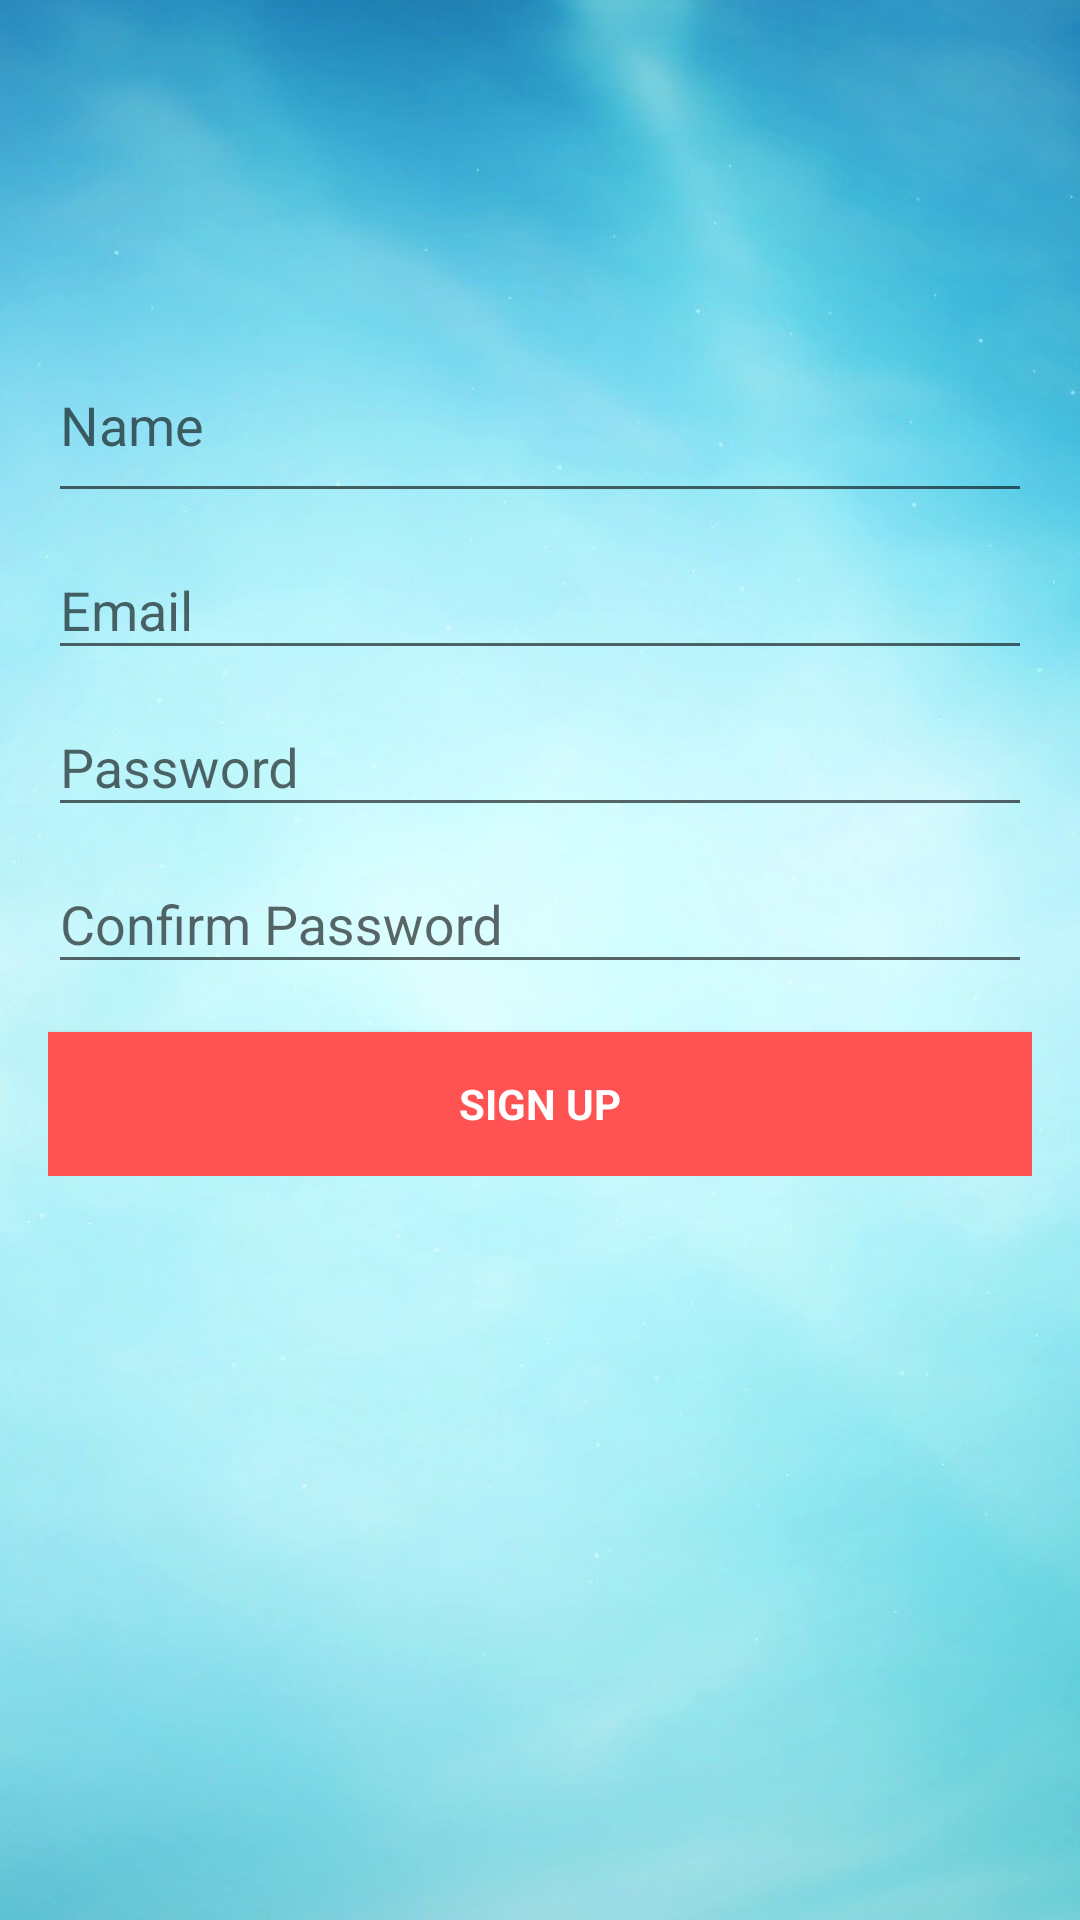

Android layout source for this screen:
<!-- AndroidManifest.xml: application theme AppTheme -->
<!-- res/layout/activity_sign_up.xml -->
<?xml version="1.0" encoding="utf-8"?>
<LinearLayout xmlns:android="http://schemas.android.com/apk/res/android"
    xmlns:app="http://schemas.android.com/apk/res-auto"
    xmlns:tools="http://schemas.android.com/tools"
    android:layout_width="match_parent"
    android:layout_height="match_parent"
    android:paddingBottom="@dimen/activity_vertical_margin"
    android:paddingLeft="@dimen/activity_horizontal_margin"
    android:paddingRight="@dimen/activity_horizontal_margin"
    android:paddingTop="100dp"
    android:background="@drawable/background2"
    tools:context=".SignUpActivity">

    <ScrollView
        android:id="@+id/sign_up_form"
        android:layout_width="match_parent"
        android:layout_height="464dp"
        android:baselineAligned="false">

        <LinearLayout
            android:id="@+id/email_sign_up_form"
            android:layout_width="match_parent"
            android:layout_height="wrap_content"
            android:orientation="vertical">

            <android.support.design.widget.TextInputLayout
                android:layout_width="match_parent"
                android:layout_height="wrap_content">

                <EditText
                    android:id="@+id/field_name"
                    android:layout_width="match_parent"
                    android:layout_height="60dp"
                    android:ellipsize="end"
                    android:hint="@string/hint_name"
                    android:inputType="text"
                    android:maxLines="1" />
            </android.support.design.widget.TextInputLayout>

            <android.support.design.widget.TextInputLayout
                android:layout_width="match_parent"
                android:layout_height="wrap_content">

                <EditText
                    android:id="@+id/field_email"
                    android:layout_width="match_parent"
                    android:layout_height="match_parent"
                    android:ellipsize="end"
                    android:hint="@string/hint_email"
                    android:inputType="textEmailAddress"
                    android:maxLines="1" />

            </android.support.design.widget.TextInputLayout>

            <android.support.design.widget.TextInputLayout
                android:layout_width="match_parent"
                android:layout_height="wrap_content">

                <EditText
                    android:id="@+id/field_password"
                    android:layout_width="match_parent"
                    android:layout_height="match_parent"
                    android:ellipsize="end"
                    android:hint="@string/prompt_password"
                    android:inputType="textPassword"
                    android:maxLines="1" />

            </android.support.design.widget.TextInputLayout>

            <android.support.design.widget.TextInputLayout
                android:layout_width="match_parent"
                android:layout_height="wrap_content">

                <EditText
                    android:id="@+id/field_password_confirmation"
                    android:layout_width="match_parent"
                    android:layout_height="wrap_content"
                    android:ellipsize="end"
                    android:hint="Confirm Password"
                    android:inputType="textPassword"
                    android:maxLines="1" />

            </android.support.design.widget.TextInputLayout>

            <Button
                android:id="@+id/button_sign_up"
                style="?android:textAppearanceSmall"
                android:layout_width="match_parent"
                android:layout_height="wrap_content"
                android:layout_marginTop="16dp"
                android:background="@color/colorSatelit"
                android:text="@string/sign_up"
                android:textColor="@android:color/white"
                android:textStyle="bold" />


        </LinearLayout>


    </ScrollView>


</LinearLayout>
<!-- resources referenced by this layout -->
<resources>
  <color name="colorSatelit">#FF5252</color>
  <dimen name="activity_horizontal_margin">16dp</dimen>
  <dimen name="activity_vertical_margin">16dp</dimen>
  <!-- drawable background2: jpg bitmap (drawable, 50441 bytes) -->
  <string name="hint_email">Email</string>
  <string name="hint_name">Name</string>
  <string name="prompt_password">Password</string>
  <string name="sign_up">Sign Up</string>
  <style name="AppTheme" parent="Theme.AppCompat.Light.NoActionBar">
          
          <item name="colorPrimary">@color/colorSatelit</item>
          <item name="colorPrimaryDark">@color/colorPrimaryDark</item>
          <item name="colorAccent">@color/colorAccent</item>
      </style>
  <color name="colorPrimaryDark">#FF1744</color>
  <color name="colorAccent">#ff4081</color>
</resources>
